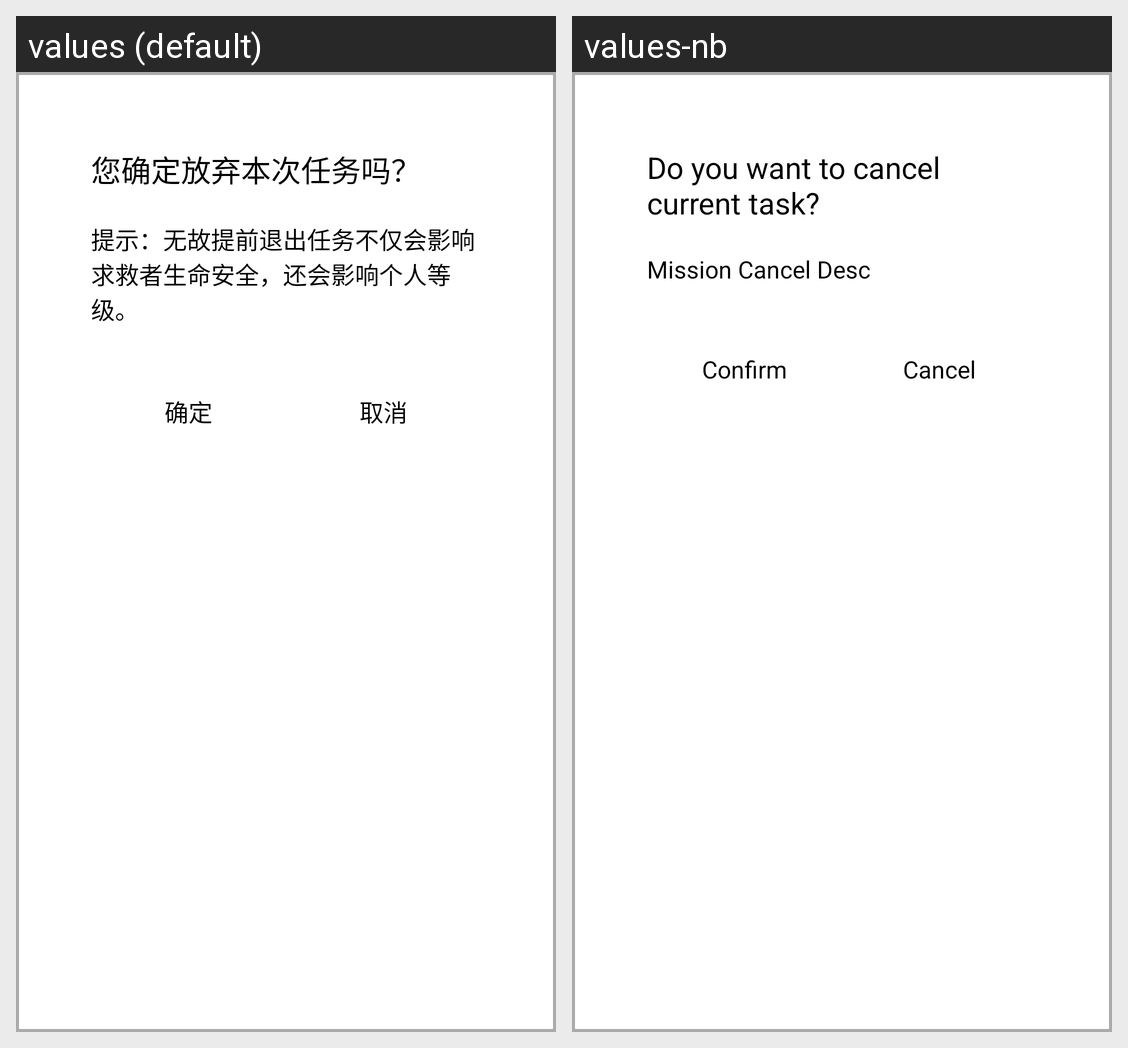

Translations of the strings shown on this Android screen, per locale in the grid:
Android screen res/layout/dialog_mission_cancel.xml rendered under 2 locales, left to right: values (default), values-nb. Device: Nexus 5 (rendered at 1080×1920; each locale shown at half size, 540×960, under a caption strip naming it); theme AppTheme.
Strings drawn on this screen, with the default value and each locale's value (text and hints the layout hard-codes, and strings that could not be matched under every locale, appear in the picture but are not listed):

str_mission_cancel_ask
  values: 您确定放弃本次任务吗？
  values-nb: Do you want to cancel current task?

str_mission_cancel_desc
  values: 提示：无故提前退出任务不仅会影响求救者生命安全，还会影响个人等级。
  values-nb: Mission Cancel Desc

str_confirm
  values: 确定
  values-nb: Confirm

str_cancel
  values: 取消
  values-nb: Cancel
